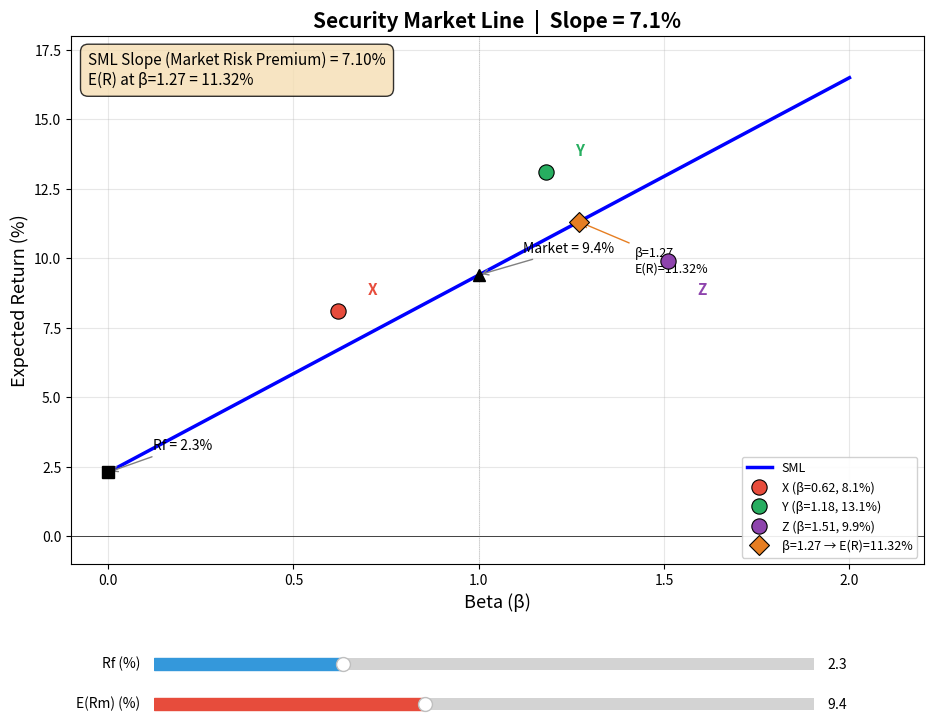

Reproduce this figure in Python.
import matplotlib.pyplot as plt
from matplotlib.widgets import Slider
import numpy as np

# ============ 初始参数 ============
rf_init = 2.3   # %
rm_init = 9.4   # %

# 三个资产的 (beta, 实际收益率%)
points = {'X': (0.62, 8.1), 'Y': (1.18, 13.1), 'Z': (1.51, 9.9)}

# ============ 计算 ============
def sml(beta, rf, rm):
    return rf + beta * (rm - rf)

sml_slope = rm_init - rf_init                  # 7.1%
er_at_beta_127 = sml(1.27, rf_init, rm_init)   # 11.317%

# ============ 绘图 ============
fig, ax = plt.subplots(figsize=(11, 8))
plt.subplots_adjust(bottom=0.22)

beta_range = np.linspace(0, 2, 200)

# SML 线
line, = ax.plot(beta_range, sml(beta_range, rf_init, rm_init),
                'b-', linewidth=2.5, label='SML', zorder=2)

# rf 和市场组合点
rf_pt, = ax.plot(0, rf_init, 'ks', markersize=9, zorder=5)
rm_pt, = ax.plot(1, rm_init, 'k^', markersize=9, zorder=5)

# 三个资产点
colors = {'X': '#e74c3c', 'Y': '#27ae60', 'Z': '#8e44ad'}
scat = {}
for name, (b, r) in points.items():
    scat[name], = ax.plot(b, r, 'o', color=colors[name], markersize=11,
                          markeredgecolor='black', markeredgewidth=0.8,
                          label=f'{name} (β={b}, {r}%)', zorder=5)

# beta=1.27 对应点
er127_pt, = ax.plot(1.27, er_at_beta_127, 'D', color='#e67e22', markersize=10,
                    markeredgecolor='black', markeredgewidth=0.8,
                    label=f'β=1.27 → E(R)={er_at_beta_127:.2f}%', zorder=5)

# ---- 文字标注 ----
ann_rf = ax.annotate(f'Rf = {rf_init:.1f}%', xy=(0, rf_init),
                     xytext=(0.12, rf_init + 0.8), fontsize=10,
                     arrowprops=dict(arrowstyle='->', color='gray'))
ann_rm = ax.annotate(f'Market = {rm_init:.1f}%', xy=(1, rm_init),
                     xytext=(1.12, rm_init + 0.8), fontsize=10,
                     arrowprops=dict(arrowstyle='->', color='gray'))
ann_127 = ax.annotate(f'β=1.27\nE(R)={er_at_beta_127:.2f}%',
                      xy=(1.27, er_at_beta_127),
                      xytext=(1.42, er_at_beta_127 - 1.8), fontsize=9,
                      arrowprops=dict(arrowstyle='->', color='#e67e22'))

# 点旁标注
pt_anns = {}
for name, (b, r) in points.items():
    offset = (0.08, 0.6) if name != 'Z' else (0.08, -1.2)
    pt_anns[name] = ax.annotate(f'{name}', xy=(b, r),
                                xytext=(b + offset[0], r + offset[1]),
                                fontsize=11, fontweight='bold',
                                color=colors[name])

# 信息框
info_text = ax.text(0.02, 0.97,
                    f'SML Slope (Market Risk Premium) = {sml_slope:.2f}%\n'
                    f'E(R) at β=1.27 = {er_at_beta_127:.2f}%',
                    transform=ax.transAxes, fontsize=11, va='top',
                    bbox=dict(boxstyle='round,pad=0.5', facecolor='wheat', alpha=0.8))

# 坐标轴美化
ax.set_xlabel('Beta (β)', fontsize=13)
ax.set_ylabel('Expected Return (%)', fontsize=13)
ax.set_title(f'Security Market Line  |  Slope = {sml_slope:.1f}%', fontsize=15, fontweight='bold')
ax.legend(loc='lower right', fontsize=9, framealpha=0.9)
ax.set_xlim(-0.1, 2.2)
ax.set_ylim(-1, 18)
ax.grid(True, alpha=0.3)
ax.axhline(y=0, color='black', linewidth=0.5)
ax.axvline(x=1, color='gray', linewidth=0.5, linestyle=':', alpha=0.5)

# ============ 滑块 ============
ax_rf = plt.axes([0.2, 0.08, 0.6, 0.03])
ax_rm = plt.axes([0.2, 0.03, 0.6, 0.03])

slider_rf = Slider(ax_rf, 'Rf (%)', 0.0, 8.0, valinit=rf_init, valstep=0.1, color='#3498db')
slider_rm = Slider(ax_rm, 'E(Rm) (%)', 2.0, 20.0, valinit=rm_init, valstep=0.1, color='#e74c3c')

def update(val):
    rf = slider_rf.val
    rm = slider_rm.val
    slope = rm - rf
    er127 = sml(1.27, rf, rm)

    # 更新 SML 线
    line.set_ydata(sml(beta_range, rf, rm))
    # 更新 rf / 市场点
    rf_pt.set_ydata([rf])
    rm_pt.set_ydata([rm])
    # 更新 β=1.27 点
    er127_pt.set_ydata([er127])

    # 更新标注
    ann_rf.xy = (0, rf)
    ann_rf.set_position((0.12, rf + 0.8))
    ann_rf.set_text(f'Rf = {rf:.1f}%')

    ann_rm.xy = (1, rm)
    ann_rm.set_position((1.12, rm + 0.8))
    ann_rm.set_text(f'Market = {rm:.1f}%')

    ann_127.xy = (1.27, er127)
    ann_127.set_position((1.42, er127 - 1.8))
    ann_127.set_text(f'β=1.27\nE(R)={er127:.2f}%')

    info_text.set_text(f'SML Slope (Market Risk Premium) = {slope:.2f}%\n'
                       f'E(R) at β=1.27 = {er127:.2f}%')

    ax.set_title(f'Security Market Line  |  Slope = {slope:.1f}%',
                 fontsize=15, fontweight='bold')
    fig.canvas.draw_idle()

slider_rf.on_changed(update)
slider_rm.on_changed(update)

# ============ 保存 & 输出 ============
figure_path = 'sml_plot.png'
fig.savefig(figure_path, dpi=150, bbox_inches='tight')

result = {
    'sml_slope': sml_slope / 100,          # 0.071
    'er_at_beta_127': er_at_beta_127 / 100, # 0.11317
    'figure_path': figure_path
}

print(result)
print(f"\nSML 斜率 (市场风险溢价) = {sml_slope:.2f}% = {sml_slope/100:.4f}")
print(f"β=1.27 对应期望收益 = {er_at_beta_127:.3f}% = {er_at_beta_127/100:.5f}")

plt.show()
